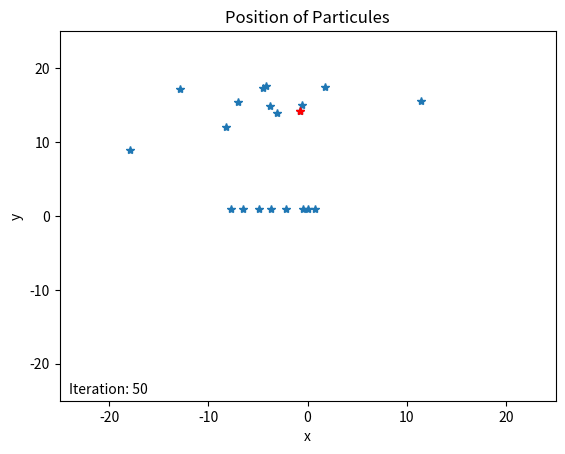
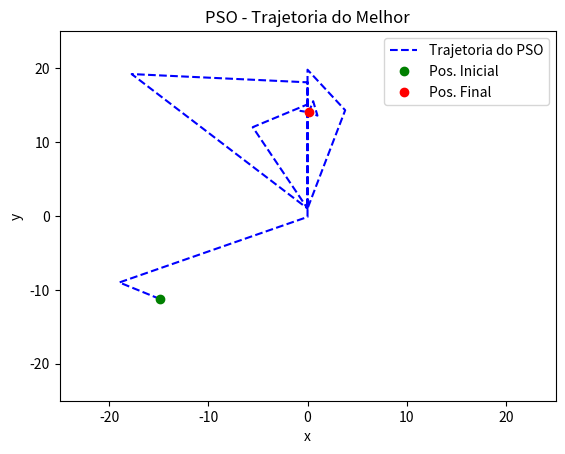

Here is the Python script that generated these plots, in order:
# encoding: utf8

#------------------------------------------------------------------------------+
#
# [redacted]
#   Simple Particle Swarm Optimization (PSO) with Python
#   July, 2016
# [redacted]
#
#------------------------------------------------------------------------------+

#--- IMPORT DEPENDENCIES ------------------------------------------------------+

from __future__ import division
import random
import math
import numpy as np
from matplotlib import cm
import matplotlib.pyplot as plt
from mpl_toolkits.mplot3d import Axes3D

#--- COST FUNCTION ------------------------------------------------------------+

# function we are attempting to optimize (minimize)
def F1(x):
    return x[0]**2 + x[1]**2

def F2(x):
    return (-3 * x[1]) / (x[0]**2 + x[1]**2 + 200)#np.exp((x[0] - x[1]) / 30) * np.sin(x[0] * 0.15) * np.cos(x[1] * 0.15)

def F10(x):
    return 20 + np.sum(x.T**2 - 10*np.cos(2 * math.pi * x.T)).T

def F11(x):
    return 1 + np.sum(abs(x.T)**2 / 4000).T - np.prod(np.cos(x.T)).T

def F12(x):
    return 0.5+(np.sin(np.sqrt(x[0]**2 + x[1]**2)**2) - 0.5) / (1 + 0.1 * (x[0]**2 + x[1]**2))

def F15(x):
    return -np.exp(0.2*np.sqrt((x[0] - 1)**2 + (x[1] - 1)**2) + (np.cos(2 * x[0]) + np.sin(2 * x[0])))

def F16(x):
    return x[0] * np.sin(np.sqrt(np.absolute(x[0]-(x[1]+9))))- (x[1]+9) * np.sin(np.sqrt(np.absolute(x[1]+0.5*x[0]+9)))

def F17(x):
    return x[0]**2 + x[1]**2

#--- MAIN ---------------------------------------------------------------------+

"""class Particle:
    def __init__(self,x0):
        self.position_i=[]          # particle position
        self.velocity_i=[]          # particle velocity
        self.pos_best_i=[]          # best position individual
        self.err_best_i=-1          # best error individual
        self.err_i=-1               # error individual

        for i in range(0,num_dimensions):
            self.velocity_i.append(random.uniform(-1,1))
            self.position_i.append(x0[i])

    # evaluate current fitness
    def evaluate(self, costFunc, func):
        if (func == 1):
            self.err_i = F1(np.array(self.position_i))
        elif (func == 2):
            self.err_i = F2(np.array(self.position_i))
        elif (func == 10):
            self.err_i = F10(np.array(self.position_i))
        elif (func == 11):
            self.err_i = F11(np.array(self.position_i))
        elif (func == 12):
            self.err_i = F12(np.array(self.position_i))
        elif (func == 15):
            self.err_i = F15(np.array(self.position_i))
        elif (func == 16):
            self.err_i = F16(np.array(self.position_i))
        

        # check to see if the current position is an individual best
        if self.err_i < self.err_best_i or self.err_best_i==-1:
            self.pos_best_i=self.position_i
            self.err_best_i=self.err_i
        
        return self.err_i

    # update new particle velocity
    def update_velocity(self,pos_best_g, w):
        #w = 0.5      # constant inertia weight (how much to weigh the previous velocity)
        c1 = 1        # cognative constant
        c2 = 4 - c1   # social constant
        
        for i in range(0,num_dimensions):
            r1=random.random()
            r2=random.random()

            vel_cognitive=c1*r1*(self.pos_best_i[i]-self.position_i[i])
            vel_social=c2*r2*(pos_best_g[i]-self.position_i[i])
            self.velocity_i[i]=w*self.velocity_i[i]+vel_cognitive+vel_social

    # update the particle position based off new velocity updates
    def update_position(self,bounds):
        for i in range(0,num_dimensions):
            self.position_i[i]=self.position_i[i]+self.velocity_i[i]

            # adjust maximum position if necessary
            if self.position_i[i]>bounds[i][1]:
                self.position_i[i]=bounds[i][1]

            # adjust minimum position if neseccary
            if self.position_i[i] < bounds[i][0]:
                self.position_i[i]=bounds[i][0]
                
class PSO():
    def __init__(self,costFunc,x0,bounds,num_particles,maxiter,func):
        global num_dimensions

        num_dimensions=len(x0)          # Dimension of the problem
        err_best_g=-1                   # best error for group
        pos_best_g=[]                   # best position for group
        the_best_pso = np.zeros((maxiter, 2))
        minc = meanc = np.zeros(maxiter)

        # establish the swarm
        swarm=[]
        for i in range(0,num_particles):
            swarm.append(Particle(x0))

        # begin optimization loop
        i=0
        plt.ion()
        while i < maxiter:
            media = 0
            menor = 99999999
            # cycle through particles in swarm and evaluate fitness
            for j in range(0,num_particles):
                cost = swarm[j].evaluate(costFunc, func)

                # determine if current particle is the best (globally)
                if swarm[j].err_i < err_best_g or err_best_g == -1:
                    pos_best_g=list(swarm[j].position_i)
                    err_best_g=float(swarm[j].err_i)

                media += cost
                menor = min(cost, menor)
            
            meanc[i] = media / num_particles
            minc[i] = menor

            # Posição da melhor
            the_best_pso[i] = np.asarray(pos_best_g)

            # cycle through swarm and update velocities and position
            for j in range(0,num_particles):
                swarm[j].update_velocity(pos_best_g, (maxiter - i) / maxiter)
                swarm[j].update_position(bounds)
            i+=1

            positions = np.zeros((num_particles, 2))
            for j in xrange(num_particles):
                positions[j,:] = swarm[j].position_i

            plt.cla()
            plt.clf()
            plt.plot(positions[:,0], positions[:,1], '*', the_best_pso[i-1,0], the_best_pso[i-1,1], 'r*')
            plt.axis([bounds[0][0] - 5, bounds[0][1] + 5, bounds[1][0] - 5, bounds[1][1] + 5])
            plt.title('Position of Particules')
            plt.xlabel('x')
            plt.ylabel('y')
            plt.text(bounds[0][0] - (abs(bounds[0][0]) * 0.2), bounds[1][0] - (abs(bounds[1][1]) * 0.2), 'Iteration: ' + str(i))
            if (i == maxiter - 1):
                plt.ioff()
                plt.pause(0.1)
            else:
                plt.pause(0.1)
        
        # print final results
        print 'FINAL:'
        print pos_best_g
        print err_best_g

        X = np.arange(bounds[0][0], bounds[0][1], 1)
        Y = np.arange(bounds[1][0], bounds[1][1], 1)
        Z = np.zeros((len(X), len(Y)))

        for i in xrange(len(X)):
            for j in xrange(len(Y)):
                if (func == 1):
                    Z[i,j] = F1(np.array([X[i], Y[j]]))
                elif (func == 2):
                    Z[i,j] = F2(np.array([X[i], Y[j]]))
                elif (func == 10):
                    Z[i,j] = F10(np.array([X[i], Y[j]]))
                elif (func == 11):
                    Z[i,j] = F11(np.array([X[i], Y[j]]))
                elif (func == 12):
                    Z[i,j] = F12(np.array([X[i], Y[j]]))
                elif (func == 15):
                    Z[i,j] = F15(np.array([X[i], Y[j]]))
                elif (func == 16):
                    Z[i,j] = F16(np.array([X[i], Y[j]]))
        
        fig = plt.figure(1)
        ax = fig.gca(projection='3d')
        X, Y = np.meshgrid(X, Y)
        ax.plot_surface(X, Y, Z, cmap=cm.coolwarm)
        plt.xlabel('x')
        plt.ylabel('y')
        if (func == 10):
            plt.title('F10')
        elif (func == 11):
            plt.title('F11')
        elif (func == 12):
            plt.title('F12')
        elif (func == 15):
            plt.title('F15')
        elif (func == 16):
            plt.title('F16')

        plt.figure(2)
        plt.subplot(211)
        plt.title('Mean Cost')
        plt.plot(meanc, 'r--')
        plt.subplot(212)
        plt.title('Minimun Cost')
        plt.plot(minc, 'g')

        # Plotando a trajetória do PSO
        plt.figure(3)
        plt_the_best, = plt.plot(the_best_pso[:,0], the_best_pso[:,1], 'b--', label="the_best")
        pos_inicial, = plt.plot(the_best_pso[0,0], the_best_pso[0,1], 'go', label="pos_inicial")
        pos_final, = plt.plot(the_best_pso[i - 1,0], the_best_pso[i - 1,1], 'ro', label="pos_final")
        plt.legend([plt_the_best, pos_inicial, pos_final], ['Trajetoria do PSO', 'Pos. Inicial', 'Pos. Final'])
        plt.axis([bounds[0][0] - 5, bounds[0][1] + 5, bounds[1][0] - 5, bounds[1][1] + 5])
        plt.title('PSO - Trajetoria do Melhor')

        plt.show()

if __name__ == "__PSO__":
    main()

#--- RUN ----------------------------------------------------------------------+
# initial starting location [x1,x2...]
initial=[random.random() - 15,random.random() - 15]
bounds=[(-20,20),(-20,20)]  # input bounds [(x1_min,x1_max),(x2_min,x2_max)...]
PSO(F1,initial,bounds,num_particles=20,maxiter=50,func=2)

#--- END ----------------------------------------------------------------------+"""

def cost_function(x, func):
    if (func == 1):
        return x[:,0]**2 + x[:,1]**2
    elif (func == 2):
        return (-3 * x[:,1]) / (x[:,0]**2 + x[:,1]**2 + 200)

def find_matlab(a, func):
    return [i for (i, val) in enumerate(a) if func(val)]

func_cost = 2
popsize = 20
npar = 2
maxit = 50
c1 = 1
c2 = 4 - c1
C = 1

varhi = 20 # Limite superior das variaveis
varlo = -20 # Limite inferior das variaveis

#par = np.random.rand(popsize, npar)
par = (-10 - (-15)) * np.random.rand(popsize, npar) + (-15)
vel = np.random.rand(popsize, npar)

cost = cost_function(par, func_cost)

minc = np.zeros(maxit + 1)
meanc = np.zeros(maxit + 1)
globalmin = np.zeros(maxit + 1)

minc[0] = np.min(cost)
meanc[0] = np.mean(cost)

globalmin[0] = minc[0]

localpar = par
localcost = cost
globalcost = min(cost)
pos = cost.tolist().index(globalcost)
globalpar = par[pos,:]

the_best_pso = np.zeros((maxit + 1, npar))
the_best_pso[0] = globalpar

# Start iterations
it = 0
plt.ion()
while it < maxit:
    w = (maxit - it) / maxit

    r1 = np.random.rand(popsize, npar)
    r2 = np.random.rand(popsize, npar)
    vel = C * (w * vel + c1 * r1 * (localpar - par) + c2 * r2 * (np.ones((popsize,1)) * globalpar - par))

    par += vel
    overlimit = par <= varhi
    underlimit = par >= varlo
    par = par * overlimit + np.logical_not(overlimit)
    par= par * underlimit

    cost = cost_function(par, func_cost)
    bettercost = cost < localcost
    localcost = localcost * np.logical_not(bettercost) + cost * bettercost
    idx = find_matlab(bettercost.tolist(), lambda x: x > 0)
    localpar[idx,:] = par[idx,:]
    
    temp = min(cost)
    t = cost.tolist().index(temp)
    
    if temp < globalcost:
        globalpar = par[t,:]
        indx = t
        globalcost = temp
    
    it += 1
    minc[it] = np.min(cost)
    globalmin[it] = globalcost
    meanc[it] = np.mean(cost)

    # Exibindo a nova posição das partículas
    plt.cla()
    plt.clf()
    the_best_pso[it] = par[t,:]
    plt.plot(par[:,0], par[:,1], '*', the_best_pso[it,0], the_best_pso[it,1], 'r*')
    plt.axis([varlo - 5, varhi + 5, varlo - 5, varhi + 5])
    plt.title('Position of Particules')
    plt.xlabel('x')
    plt.ylabel('y')
    plt.text(varlo - (abs(varlo) * 0.2), varlo - (abs(varlo) * 0.2), 'Iteration: ' + str(it))
    if (it == maxit):
        plt.ioff()
        plt.show()
    else:
        plt.pause(0.1)


plt.figure(3)
plt_the_best, = plt.plot(the_best_pso[:,0], the_best_pso[:,1], 'b--', label="the_best")
pos_inicial, = plt.plot(the_best_pso[0,0], the_best_pso[0,1], 'go', label="pos_inicial")
pos_final, = plt.plot(the_best_pso[it - 1,0], the_best_pso[it - 1,1], 'ro', label="pos_final")
plt.legend([plt_the_best, pos_inicial, pos_final], ['Trajetoria do PSO', 'Pos. Inicial', 'Pos. Final'])
plt.axis([varlo - 5, varhi + 5, varlo - 5, varhi + 5])
plt.title('PSO - Trajetoria do Melhor')
plt.xlabel('x')
plt.ylabel('y')
plt.show()